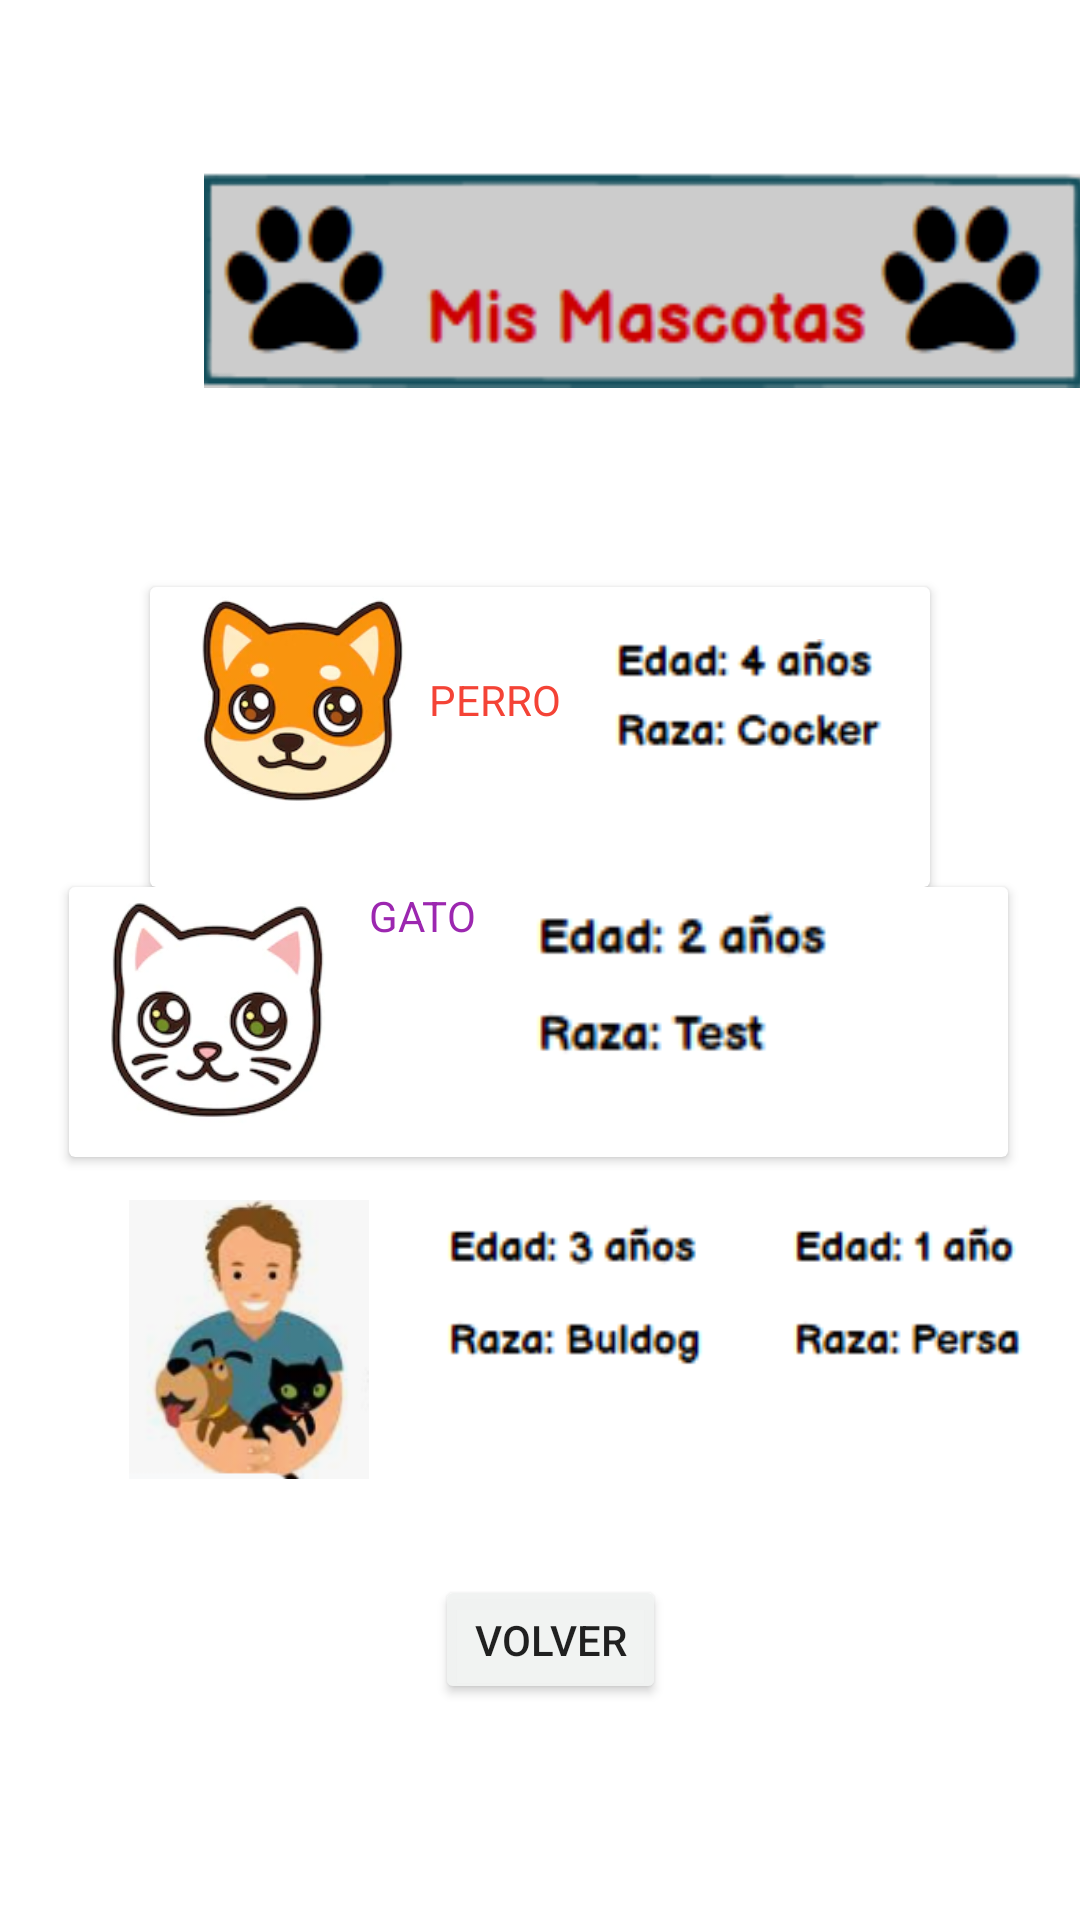

Here is an Android app screen rendered from its layout file. Give the layout XML and the strings, colors and styles it references.
<!-- AndroidManifest.xml: application theme Theme.VeterinariaHealthHappy -->
<!-- res/layout/activity_mascotas.xml -->
<?xml version="1.0" encoding="utf-8"?>
<androidx.constraintlayout.widget.ConstraintLayout xmlns:android="http://schemas.android.com/apk/res/android"
    xmlns:app="http://schemas.android.com/apk/res-auto"
    xmlns:tools="http://schemas.android.com/tools"
    android:id="@+id/tvMascotas"
    android:layout_width="match_parent"
    android:layout_height="match_parent"
    tools:context=".ActivityMascotas">

    <ImageView
        android:id="@+id/imageView9"
        android:layout_width="297dp"
        android:layout_height="85dp"
        android:layout_marginStart="68dp"
        android:layout_marginEnd="68dp"
        app:layout_constraintBottom_toBottomOf="parent"
        app:layout_constraintEnd_toEndOf="parent"
        app:layout_constraintHorizontal_bias="0.0"
        app:layout_constraintStart_toStartOf="parent"
        app:layout_constraintTop_toTopOf="parent"
        app:layout_constraintVertical_bias="0.091"
        app:srcCompat="@drawable/mascotas" />

    <androidx.cardview.widget.CardView
        android:id="@+id/pet1"
        android:layout_width="0dp"
        android:layout_height="100dp"
        android:layout_marginStart="50dp"
        android:layout_marginTop="60dp"
        android:layout_marginEnd="50dp"
        android:text="JACKE"
        app:layout_constraintEnd_toEndOf="parent"
        app:layout_constraintStart_toStartOf="parent"
        app:layout_constraintTop_toBottomOf="@id/imageView9">

        <androidx.constraintlayout.widget.ConstraintLayout
            android:layout_width="wrap_content"
            android:layout_height="wrap_content"
            app:layout_constraintEnd_toEndOf="@+id/textView38"
            app:layout_constraintStart_toEndOf="@+id/textView38">


            <ImageView
                android:id="@+id/jacke"
                android:layout_width="101dp"
                android:layout_height="74dp"
                android:text="JACKE"
                app:layout_constraintBottom_toBottomOf="parent"
                app:layout_constraintStart_toStartOf="parent"
                app:layout_constraintTop_toTopOf="parent"
                app:srcCompat="@drawable/perro" />


            <TextView
                android:id="@+id/textView3"
                android:layout_width="50dp"
                android:layout_height="30dp"
                android:layout_marginStart="4dp"
                android:text="PERRO"
                android:textColor="#F44336"
                app:layout_constraintBottom_toBottomOf="parent"
                app:layout_constraintEnd_toEndOf="parent"
                app:layout_constraintHorizontal_bias="0.432"
                app:layout_constraintStart_toStartOf="parent"
                app:layout_constraintTop_toTopOf="parent"
                app:layout_constraintVertical_bias="0.636" />

            <ImageView
                android:id="@+id/imageView22"
                android:layout_width="109dp"
                android:layout_height="73dp"
                android:layout_marginStart="50dp"
                app:layout_constraintBottom_toBottomOf="parent"
                app:layout_constraintStart_toEndOf="@id/jacke"
                app:layout_constraintTop_toTopOf="parent"
                app:srcCompat="@drawable/dat1" />

        </androidx.constraintlayout.widget.ConstraintLayout>


    </androidx.cardview.widget.CardView>


    <ImageView
        android:id="@+id/imageView20"
        android:layout_width="92dp"
        android:layout_height="93dp"
        android:layout_marginEnd="95dp"
        app:layout_constraintBottom_toBottomOf="parent"
        app:layout_constraintEnd_toEndOf="parent"
        app:layout_constraintHorizontal_bias="0.214"
        app:layout_constraintStart_toStartOf="parent"
        app:layout_constraintTop_toBottomOf="@+id/cardView3"
        app:layout_constraintVertical_bias="0.088"
        app:srcCompat="@drawable/foto_mascota_y_due_o" />

    <EditText
        android:id="@+id/editTextTextPersonName4"
        android:layout_width="0dp"
        android:layout_height="0dp"
        android:layout_marginTop="217dp"
        android:layout_marginEnd="44dp"
        android:layout_marginBottom="15dp"
        android:ems="10"
        android:inputType="textPersonName"
        android:text="Name"
        app:layout_constraintEnd_toEndOf="parent"
        app:layout_constraintTop_toTopOf="parent" />

    <EditText
        android:id="@+id/editTextTextPersonName5"
        android:layout_width="0dp"
        android:layout_height="0dp"
        android:layout_marginStart="15dp"
        android:layout_marginEnd="15dp"
        android:ems="10"
        android:inputType="textPersonName"
        android:text="Name"
        app:layout_constraintEnd_toEndOf="@+id/editTextTextPersonName4"
        app:layout_constraintHorizontal_bias="0.0"
        app:layout_constraintStart_toEndOf="@+id/imageView20"
        app:layout_constraintTop_toTopOf="parent" />

    <EditText
        android:id="@+id/editTextTextPersonName6"
        android:layout_width="0dp"
        android:layout_height="0dp"
        android:layout_marginStart="10dp"
        android:layout_marginEnd="9dp"
        android:ems="10"
        android:inputType="textPersonName"
        android:text="Name"
        app:layout_constraintEnd_toEndOf="@+id/editTextTextPersonName5"

        app:layout_constraintTop_toBottomOf="@+id/imageView23" />


    <androidx.cardview.widget.CardView
        android:id="@+id/cardView3"
        android:layout_width="313dp"
        android:layout_height="90dp"
        android:layout_marginBottom="30dp"
        android:autoLink="all"
        android:linksClickable="false"
        android:selectAllOnFocus="false"

        app:layout_constraintEnd_toEndOf="parent"
        app:layout_constraintHorizontal_bias="0.489"
        app:layout_constraintStart_toEndOf="@+id/imageView20"
        app:layout_constraintStart_toStartOf="parent"
        app:layout_constraintTop_toBottomOf="@+id/pet1">


        <ImageView
            android:id="@+id/imageView21"
            android:layout_width="79dp"
            android:layout_height="82dp"
            android:layout_marginStart="10dp"
            android:layout_marginEnd="40dp"
            app:srcCompat="@drawable/gato" />

        <TextView
            android:id="@+id/textViewG"
            android:layout_width="90dp"
            android:layout_height="0dp"
            android:layout_marginStart="100dp"
            android:text="Gato"
            app:layout_constraintBottom_toBottomOf="parent"
            app:layout_constraintEnd_toEndOf="parent"
            app:layout_constraintStart_toStartOf="parent"
            app:layout_constraintTop_toTopOf="parent" />


        <TextView
            android:id="@+id/textViewT"
            android:layout_width="49dp"
            android:layout_height="33dp"
            android:layout_marginStart="100dp"
            android:text="GATO"
            android:textColor="#9C27B0"
            app:layout_constraintBottom_toBottomOf="parent"
            app:layout_constraintEnd_toEndOf="parent"
            app:layout_constraintStart_toStartOf="parent"
            app:layout_constraintTop_toTopOf="parent" />

        <ImageView
            android:id="@+id/imageView24"
            android:layout_width="178dp"
            android:layout_height="0dp"
            android:layout_marginEnd="110dp"
            android:layout_marginBottom="265dp"
            app:srcCompat="@drawable/dat3" />

        <ImageView
            android:id="@+id/imageView10"
            android:layout_width="108dp"
            android:layout_height="70dp"
            android:layout_marginStart="155dp"
            app:layout_constraintBottom_toBottomOf="parent"
            app:layout_constraintStart_toEndOf="@id/imageView9"
            app:layout_constraintTop_toTopOf="parent"
            app:srcCompat="@drawable/dat2" />

    </androidx.cardview.widget.CardView>

    <ImageView
        android:id="@+id/imageView16"
        android:layout_width="209dp"
        android:layout_height="91dp"
        android:layout_marginStart="12dp"
        app:layout_constraintBottom_toBottomOf="parent"
        app:layout_constraintStart_toEndOf="@+id/imageView20"
        app:layout_constraintTop_toTopOf="parent"
        app:layout_constraintVertical_bias="0.7"
        app:srcCompat="@drawable/dat3" />

    <Button
        android:id="@+id/btnvolver"
        android:layout_width="77dp"
        android:layout_height="43dp"
        android:layout_marginStart="4dp"
        android:layout_marginBottom="20dp"
        android:backgroundTint="#F7F1F3F2"
        android:text="Volver"
        app:icon="@drawable/icons8_volver_64"
        app:iconTint="#009688"
        app:layout_constraintBottom_toBottomOf="parent"
        app:layout_constraintStart_toStartOf="@+id/imageView16"
        app:layout_constraintTop_toBottomOf="@+id/editTextTextPersonName5"
        app:layout_constraintVertical_bias="0.91"
        app:rippleColor="#F7FFFFFF" /><![CDATA[


    android:id="@+id/textView"
    android:layout_width="0dp"
    android:layout_height="0dp"
    android:layout_marginTop="16dp"
    android:layout_marginBottom="398dp"
    android:text="Veterinaria Peludos Healthy Happy"
    android:textAlignment="center"
    android:textColor="#3F51B5"
    android:textSize="34sp"
    android:textStyle="bold"
    app:layout_constraintBottom_toTopOf="@+id/btn1"
    app:layout_constraintEnd_toEndOf="parent"
    app:layout_constraintStart_toStartOf="parent"
    app:layout_constraintTop_toTopOf="parent" />

]]>
</androidx.constraintlayout.widget.ConstraintLayout>
<!-- resources referenced by this layout -->
<resources>
  <!-- drawable dat1: png bitmap (drawable-v24, 2183 bytes) -->
  <!-- drawable dat2: png bitmap (drawable-v24, 1926 bytes) -->
  <!-- drawable dat3: png bitmap (drawable-v24, 3055 bytes) -->
  <!-- drawable foto_mascota_y_due_o: png bitmap (drawable-v24, 33224 bytes) -->
  <!-- drawable gato: png bitmap (drawable-v24, 27255 bytes) -->
  <!-- drawable mascotas: png bitmap (drawable-v24, 4425 bytes) -->
  <!-- drawable perro: png bitmap (drawable-v24, 39241 bytes) -->
  <style name="Theme.VeterinariaHealthHappy" parent="Theme.MaterialComponents.DayNight.DarkActionBar">
          
          <item name="colorPrimary">@color/purple_500</item>
          <item name="colorPrimaryVariant">@color/purple_700</item>
          <item name="colorOnPrimary">@color/white</item>
          
          <item name="colorSecondary">@color/teal_200</item>
          <item name="colorSecondaryVariant">@color/teal_700</item>
          <item name="colorOnSecondary">@color/black</item>
          
          <item name="android:statusBarColor" tools:targetApi="l">?attr/colorPrimaryVariant</item>
          
      </style>
  <!-- not gathered from this repository: default colours our renderer supplied (Android Studio template values) -->
  <color name="purple_500">#FF6200EE</color>
  <color name="purple_700">#FF3700B3</color>
  <color name="teal_200">#FF03DAC5</color>
  <color name="teal_700">#FF018786</color>
  <color name="black">#FF000000</color>
  <color name="white">#FFFFFFFF</color>
</resources>
